Run: headless pygame with SDL's dummy video driver; simulated clock (each Clock.tick advances the game by its frame time, no real sleeping); random seed 0; keys injected as events and as key.get_pressed() state; no mouse input.
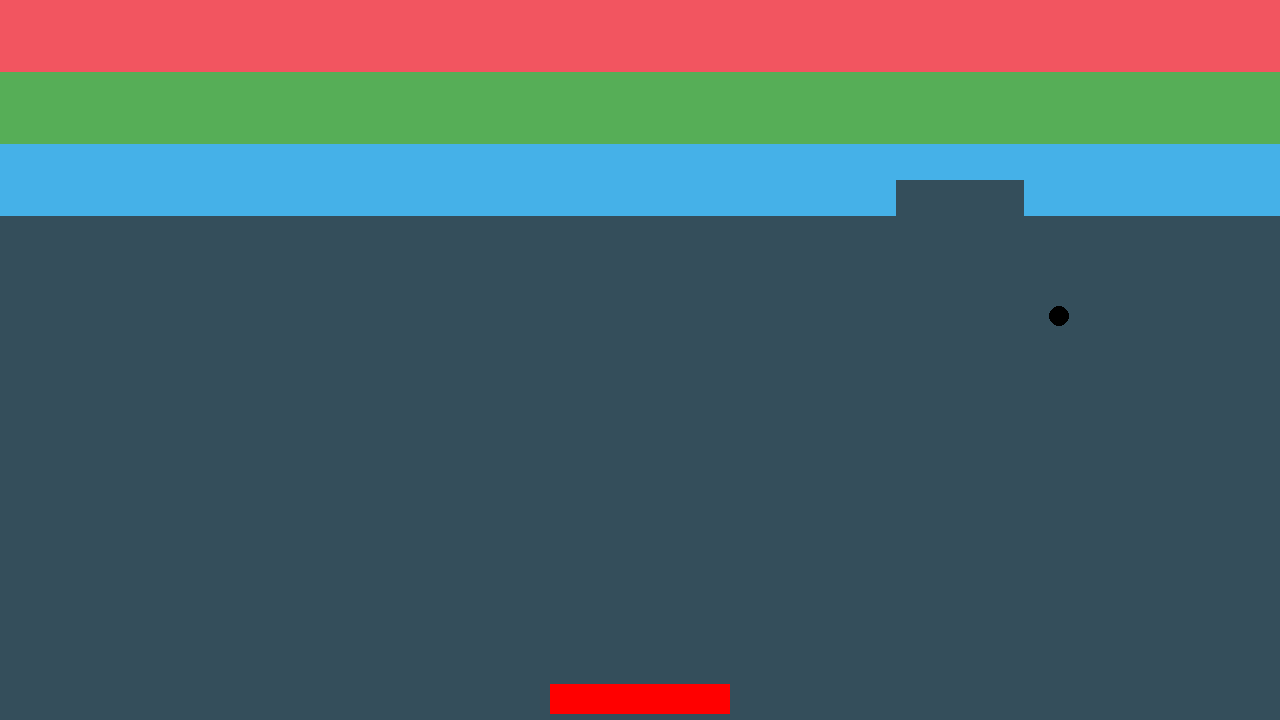
Frame 1 of 4 · flips 1–60 · no input
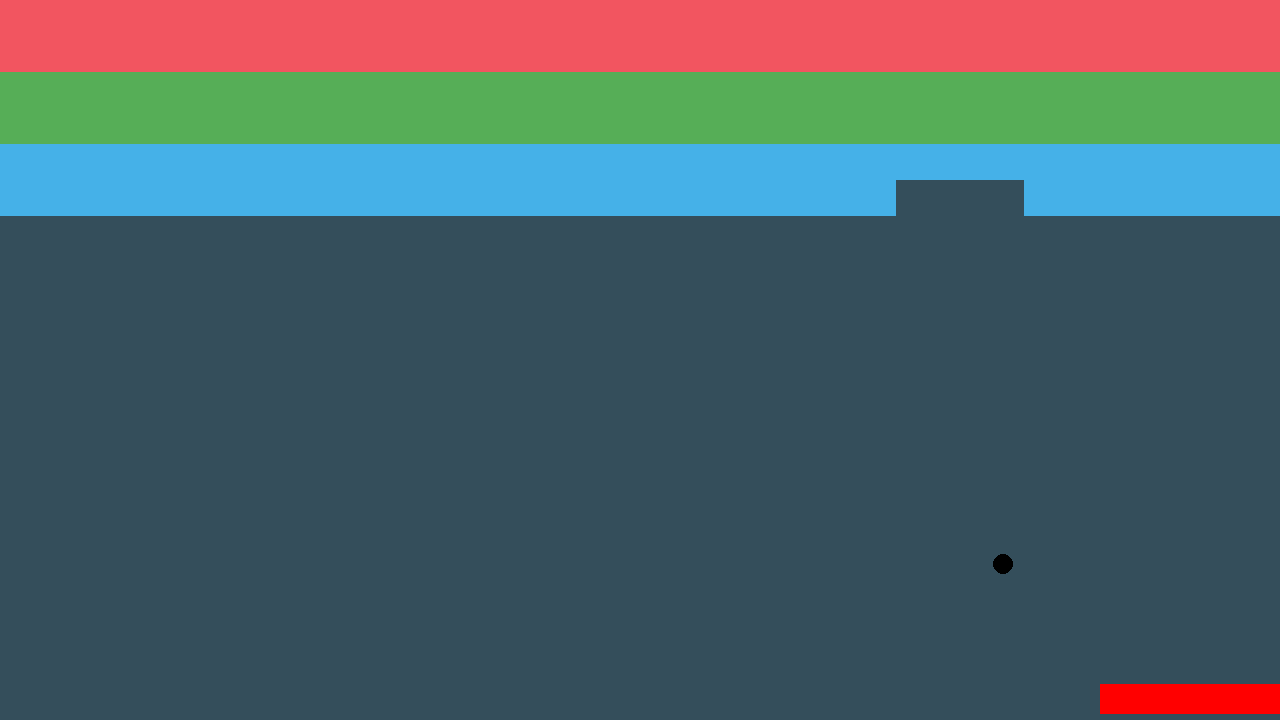
Frame 2 of 4 · flips 61–180 · tapped SPACE, RETURN · held RIGHT (→), D
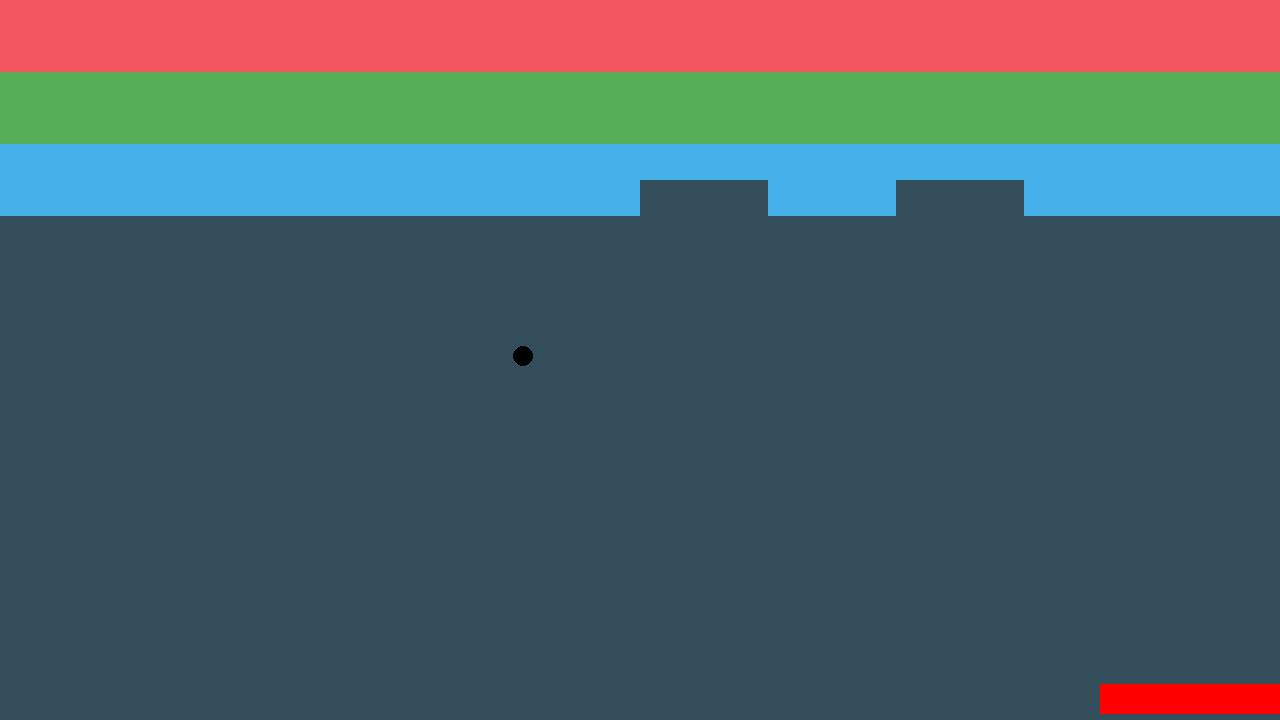
Frame 3 of 4 · flips 181–300 · held DOWN (↓), S
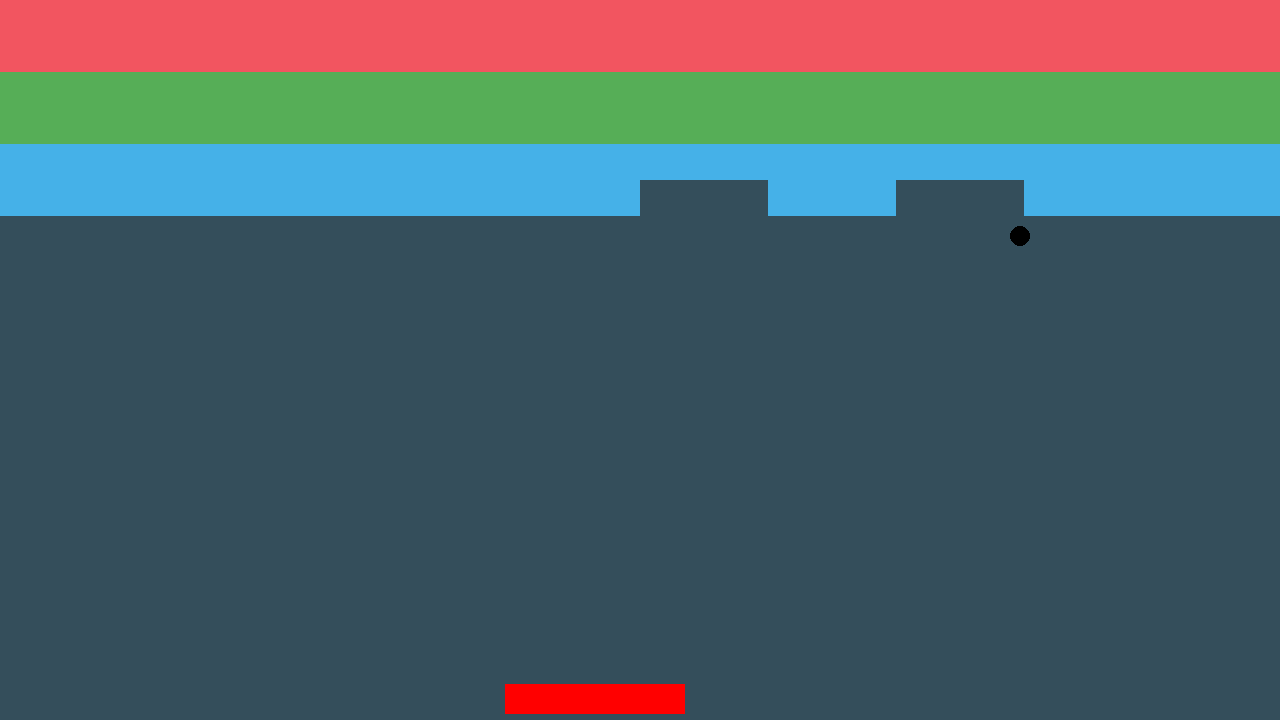
Frame 4 of 4 · flips 301–420 · held LEFT (←), A, UP (↑), W

The pygame program that drew these frames:

import pygame as pg
import random

# Create game window
pg.init()
SCREEN_SIZE: tuple[int, int] = 1280, 720 # '''width, height'''
SCREEN_BACKGROUND_COLOUR: tuple[int, int, int] = 52, 78, 91
FPS: int = 60

screen : pg.surface.Surface = pg.display.set_mode(SCREEN_SIZE)

# Declare balls
BALL_RADIUS: int = 10
BALL_SIZE: int = int(BALL_RADIUS*2**0.5)
BALL_COLOUR : tuple[int,int,int] = 0, 0 , 0 # Black ball
BALL_SPEED: int = 4 # 4 pixels per frame
BALL_VELOCITY_X: int = 1
BALL_VELOCITY_Y: int = -1
BALL_HOME_SPAWN_LOCATION : tuple[int, int] = random.randint(2*BALL_SIZE, SCREEN_SIZE[0] - 2*BALL_SIZE), (SCREEN_SIZE[1] - BALL_SIZE)*0.5

# Create balls
ball = pg.Rect(BALL_HOME_SPAWN_LOCATION, (BALL_SIZE, BALL_SIZE))

# Declare bricks 
BRICK_COLUMNS: int = 10
BRICK_ROWS: int = 6
BRICK_ROWS_TIMES_COLUMNS: int = BRICK_COLUMNS * BRICK_ROWS
BRICK_SIZE: int = SCREEN_SIZE[0] // BRICK_COLUMNS, SCREEN_SIZE[1]*0.3 // BRICK_ROWS # '''width, height'''
BRICK_RED: tuple[int,int,int] = 242, 85, 96
BRICK_GREEN: tuple[int,int,int] = 86, 174, 87
BRICK_BLUE: tuple[int,int,int] = 69, 177, 232

# Create bricks
brick_list : tuple[pg.rect.Rect, int] = [pg.Rect(BRICK_SIZE[0] * w, BRICK_SIZE[1] * h, BRICK_SIZE[0], BRICK_SIZE[1]) 
                                    for h in range (BRICK_ROWS) for w in range(BRICK_COLUMNS)]

# Filter bricks by colour
red_brick_list = list(brick_list[:BRICK_ROWS_TIMES_COLUMNS // 3])
green_brick_list = list(brick_list[BRICK_ROWS_TIMES_COLUMNS // 3:BRICK_ROWS_TIMES_COLUMNS // 3 * 2])
blue_brick_list = list(brick_list[BRICK_ROWS_TIMES_COLUMNS // 3 * 2:])

# Declare paddles
PADDLE_SIZE: tuple[int,int] = 180, 30 # '''width, height'''
RED_PADDLE_COLOUR: tuple[int,int,int] = 255, 0, 0 # Red paddles
BLUE_PADDLE_COLOUR: tuple[int,int,int] = 0, 0, 255 # Blue paddles
PADDLE_SPEED: int = 5
PADDLE_HOME_SPAWN_LOCATION: tuple[int,int] = ((SCREEN_SIZE[0] - PADDLE_SIZE[0])*0.5, SCREEN_SIZE[1]*0.95) # Middle bottom of the screen
FRIENDLY_FIRE: bool = True

# Create paddles
COOP: bool = False
p1_paddle : pg.rect.Rect = pg.Rect(PADDLE_HOME_SPAWN_LOCATION, PADDLE_SIZE)
if COOP:
    p2_paddle : pg.rect.Rect = pg.Rect(PADDLE_HOME_SPAWN_LOCATION, PADDLE_SIZE)

# Create game loop
clock : pg.time.Clock = pg.time.Clock()

while True:
    # Exit when game is closed
    for event in pg.event.get():
        if event.type == pg.QUIT:
            exit()
            
    # Clear the screen
    screen.fill(SCREEN_BACKGROUND_COLOUR)
    
    # Spawn ball
    pg.draw.circle(screen, BALL_COLOUR, ball.center, BALL_RADIUS)
    # Move the ball
    ball.x += BALL_SPEED * BALL_VELOCITY_X
    ball.y += BALL_SPEED * BALL_VELOCITY_Y
    
    # Reset when hitting the bottom
    if ball.centery > SCREEN_SIZE[1] - BALL_RADIUS:
        ball.x = random.randint(2*BALL_SIZE, SCREEN_SIZE[0] - 2*BALL_SIZE)
        ball.y = BALL_HOME_SPAWN_LOCATION[1]
        BALL_VELOCITY_X = random.choice([1, -1])
        BALL_VELOCITY_Y = random.choice([1, -1])
        
    # Reflect the ball when it reaches a side wall
    if ball.centerx < BALL_RADIUS or ball.centerx > SCREEN_SIZE[0] - BALL_RADIUS:
        BALL_VELOCITY_X = -BALL_VELOCITY_X
    
    # same for the top
    if ball.centery < BALL_RADIUS:
        BALL_VELOCITY_Y = -BALL_VELOCITY_Y
        
    # same for paddle collision
    if ball.colliderect(p1_paddle) and BALL_VELOCITY_Y > 0:
        BALL_VELOCITY_Y = -BALL_VELOCITY_Y
        
    if COOP:
        if ball.colliderect(p2_paddle) and BALL_VELOCITY_Y > 0:
            BALL_VELOCITY_Y = -BALL_VELOCITY_Y

    
    # same for brick collision

    bounced_x, bounced_y = False, False

    for brick in blue_brick_list.copy():
        if ball.colliderect(brick):
            if ball.bottom - BALL_SPEED * BALL_VELOCITY_Y < brick.top or ball.top - BALL_SPEED * BALL_VELOCITY_Y > brick.bottom:
                bounced_y = True
                blue_brick_list.remove(brick)
            if ball.right - BALL_SPEED * BALL_VELOCITY_X < brick.left or ball.left - BALL_SPEED * BALL_VELOCITY_X > brick.right:
                bounced_x = True
                blue_brick_list.remove(brick)

    for brick in green_brick_list.copy():
        if ball.colliderect(brick):
            if ball.bottom - BALL_SPEED * BALL_VELOCITY_Y < brick.top or ball.top - BALL_SPEED * BALL_VELOCITY_Y > brick.bottom:
                bounced_y = True
                green_brick_list.remove(brick)

            if ball.right - BALL_SPEED * BALL_VELOCITY_X < brick.left or ball.left - BALL_SPEED * BALL_VELOCITY_X > brick.right:
                bounced_x = True
                green_brick_list.remove(brick)

    for brick in red_brick_list.copy():
        if ball.colliderect(brick):
            if ball.bottom - BALL_SPEED * BALL_VELOCITY_Y < brick.top or ball.top - BALL_SPEED * BALL_VELOCITY_Y > brick.bottom:
                bounced_y = True
                red_brick_list.remove(brick)
            if ball.right - BALL_SPEED * BALL_VELOCITY_X < brick.left or ball.left - BALL_SPEED * BALL_VELOCITY_X > brick.right:
                bounced_x = True
                red_brick_list.remove(brick)

    if bounced_x:
        BALL_VELOCITY_X *= -1
    if bounced_y:
        BALL_VELOCITY_Y *= -1

    # Spawn brick
    [pg.draw.rect(screen, BRICK_RED, brick) for brick in red_brick_list]
    [pg.draw.rect(screen, BRICK_GREEN, brick) for brick in green_brick_list]
    [pg.draw.rect(screen, BRICK_BLUE, brick) for brick in blue_brick_list]
    
    # Spawn paddles
    pg.draw.rect(screen, RED_PADDLE_COLOUR, p1_paddle)
    
    if COOP:
        pg.draw.rect(screen, BLUE_PADDLE_COLOUR, p2_paddle)

    # p1 controls
    keyboard_press = pg.key.get_pressed()
    
    paddles_not_currently_touching: bool = p1_paddle.right < p2_paddle.left and FRIENDLY_FIRE if COOP else True
    
    if keyboard_press[pg.K_a] and p1_paddle.left > 0:
        p1_paddle.move_ip(-PADDLE_SPEED, 0) # PADDLE_SPEED pixels to the left, 0 pixels to the bottom/top
    elif keyboard_press[pg.K_d] and p1_paddle.right < SCREEN_SIZE[0] and paddles_not_currently_touching:
        p1_paddle.move_ip(PADDLE_SPEED, 0) # PADDLE_SPEED pixels to the right, 0 pixels to the bottom/top
    #elif keyboard_press[pg.K_w]:
    #    red_paddle.move_ip(0, -1) # 0 pixels to the right/left, 1 pixel to the top
    #elif keyboard_press[pg.K_s]:
    #    red_paddle.move_ip(0, 1) # 0 pixel to the left/right, 1 pixel to the bottom
        
    if COOP:
        # p2 controls
        keyboard_press = pg.key.get_pressed()
        if keyboard_press[pg.K_KP4] and p2_paddle.left > 0 and paddles_not_currently_touching:
            p2_paddle.move_ip(-PADDLE_SPEED, 0) # PADDLE_SPEED pixels, 0 pixels to the bottom/top
        elif keyboard_press[pg.K_KP6] and p2_paddle.right < SCREEN_SIZE[0]:
            p2_paddle.move_ip(PADDLE_SPEED, 0) # PADDLE_SPEED pixels, 0 pixels to the bottom/top
        #elif keyboard_press[pg.K_w]:
        #    red_paddle.move_ip(0, -1) # 0 pixels to the right/left, 1 pixel to the top
        #elif keyboard_press[pg.K_s]:
        #    red_paddle.move_ip(0, 1) # 0 pixel to the left/right, 1 pixel to the bottom
        

    pg.display.update()
    clock.tick(FPS)
